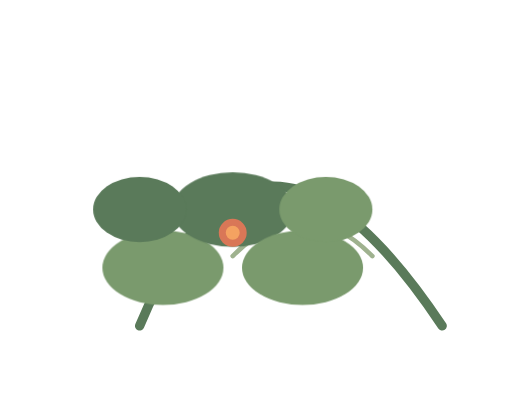
t = 0.00 s
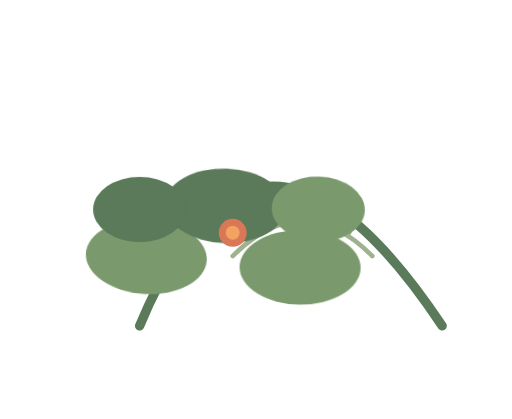
t = 1.50 s
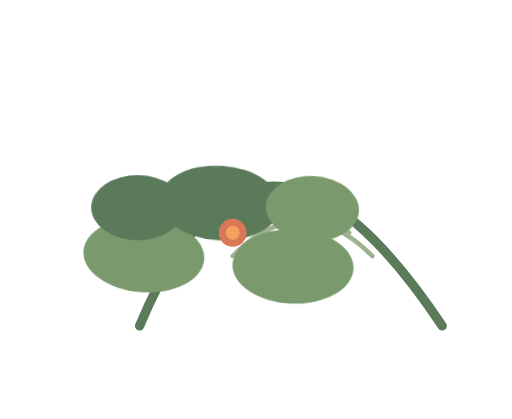
t = 2.00 s
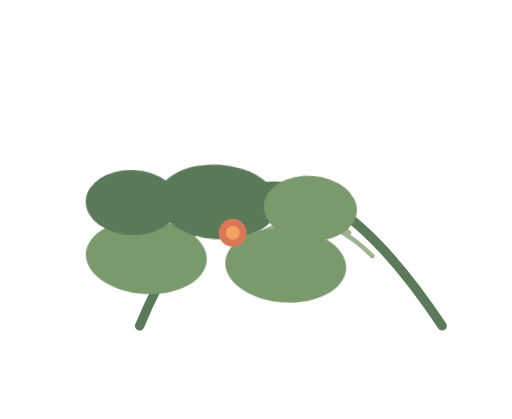
t = 2.50 s
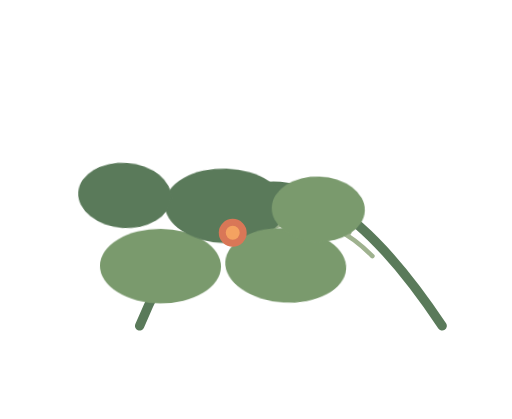
t = 3.50 s
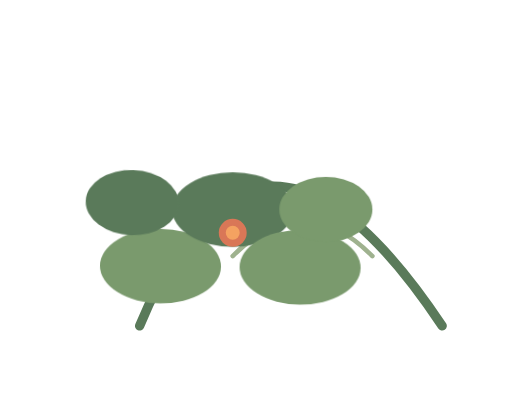
t = 4.50 s

The animated SVG that drew these frames (rendered in a browser with its animation timeline set to each time). Animation: 2 CSS @keyframes rules; one cycle of 5.50 s, repeats indefinitely.

<svg xmlns="http://www.w3.org/2000/svg" viewBox="0 0 220 180" fill="none">
  <style>
    .leaf { animation: float 4s ease-in-out infinite; }
    .leaf1 { animation-delay: 0s; } .leaf2 { animation-delay: 0.5s; } .leaf3 { animation-delay: 1s; } .leaf4 { animation-delay: 1.5s; }
    @keyframes float { 0%,100% { transform: translateY(0) rotate(0deg); } 50% { transform: translateY(-10px) rotate(4deg); } }
    @keyframes glow { 0%,100% { opacity: 0.5; } 50% { opacity: 1; } }
  </style>
  <!-- Branch -->
  <path d="M60 140 Q110 20 190 140" fill="none" stroke="#5a7a5a" stroke-width="4" stroke-linecap="round"/>
  <path d="M100 110 Q130 80 160 110" fill="none" stroke="#9fb28f" stroke-width="2" stroke-linecap="round"/>
  <path d="M90 100 Q120 70 150 100" fill="none" stroke="#9fb28f" stroke-width="2" stroke-linecap="round"/>
  <!-- Leaves -->
  <ellipse class="leaf leaf1" cx="70" cy="115" rx="26" ry="16" fill="#7a9a6d"/>
  <ellipse class="leaf leaf2" cx="100" cy="90" rx="26" ry="16" fill="#5a7a5a"/>
  <ellipse class="leaf leaf3" cx="130" cy="115" rx="26" ry="16" fill="#7a9a6d"/>
  <ellipse class="leaf leaf4" cx="60" cy="90" rx="20" ry="14" fill="#5a7a5a"/>
  <ellipse class="leaf leaf2" cx="140" cy="90" rx="20" ry="14" fill="#7a9a6d"/>
  <!-- Center spark -->
  <circle cx="100" cy="100" r="6" fill="#d97757"/>
  <circle cx="100" cy="100" r="3" fill="#f4a261"/>
  <!-- Stem text -->
  <text x="100" cy="155" text-anchor="middle" font-size="10" fill="#5a7a5a" font-family="sans-serif" font-weight="bold">CURA</text>
</svg>
